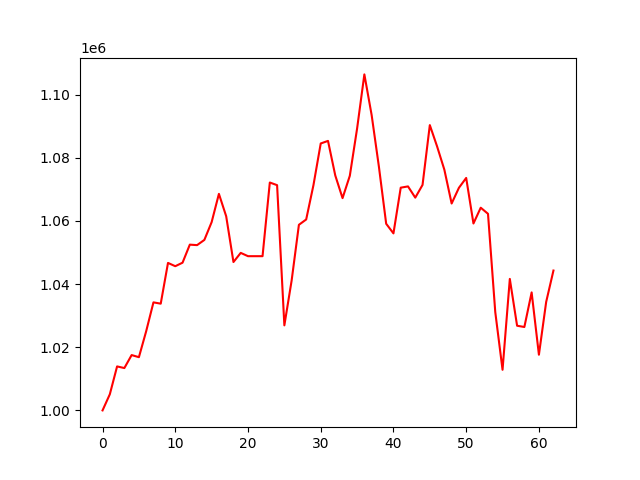

The data file committed next to this chart (first rows):
, 0
0, 1000000
1, 1005101
2, 1013931
3, 1013416
4, 1017528
5, 1016861
6, 1025085
7, 1034223
8, 1033810
9, 1046722
10, 1045677
11, 1046793
12, 1052508
13, 1052357
14, 1054009
15, 1059636
16, 1068593
17, 1061503
18, 1047000
19, 1049900
20, 1048854
21, 1048854
22, 1048854
23, 1072189
24, 1071354
25, 1026940
26, 1041148
27, 1058794
28, 1060479
29, 1071360
30, 1084556
31, 1085373
32, 1074424
33, 1067244
34, 1074326
35, 1089269
36, 1106438
37, 1093571
38, 1077195
39, 1059126
40, 1056076
41, 1070554
42, 1070957
43, 1067398
44, 1071434
45, 1090377
46, 1083620
47, 1076242
48, 1065539
49, 1070507
50, 1073640
51, 1059209
52, 1064212
53, 1062279
54, 1031129
55, 1012867
56, 1041651
57, 1026821
58, 1026422
59, 1037373
... 3 more rows
